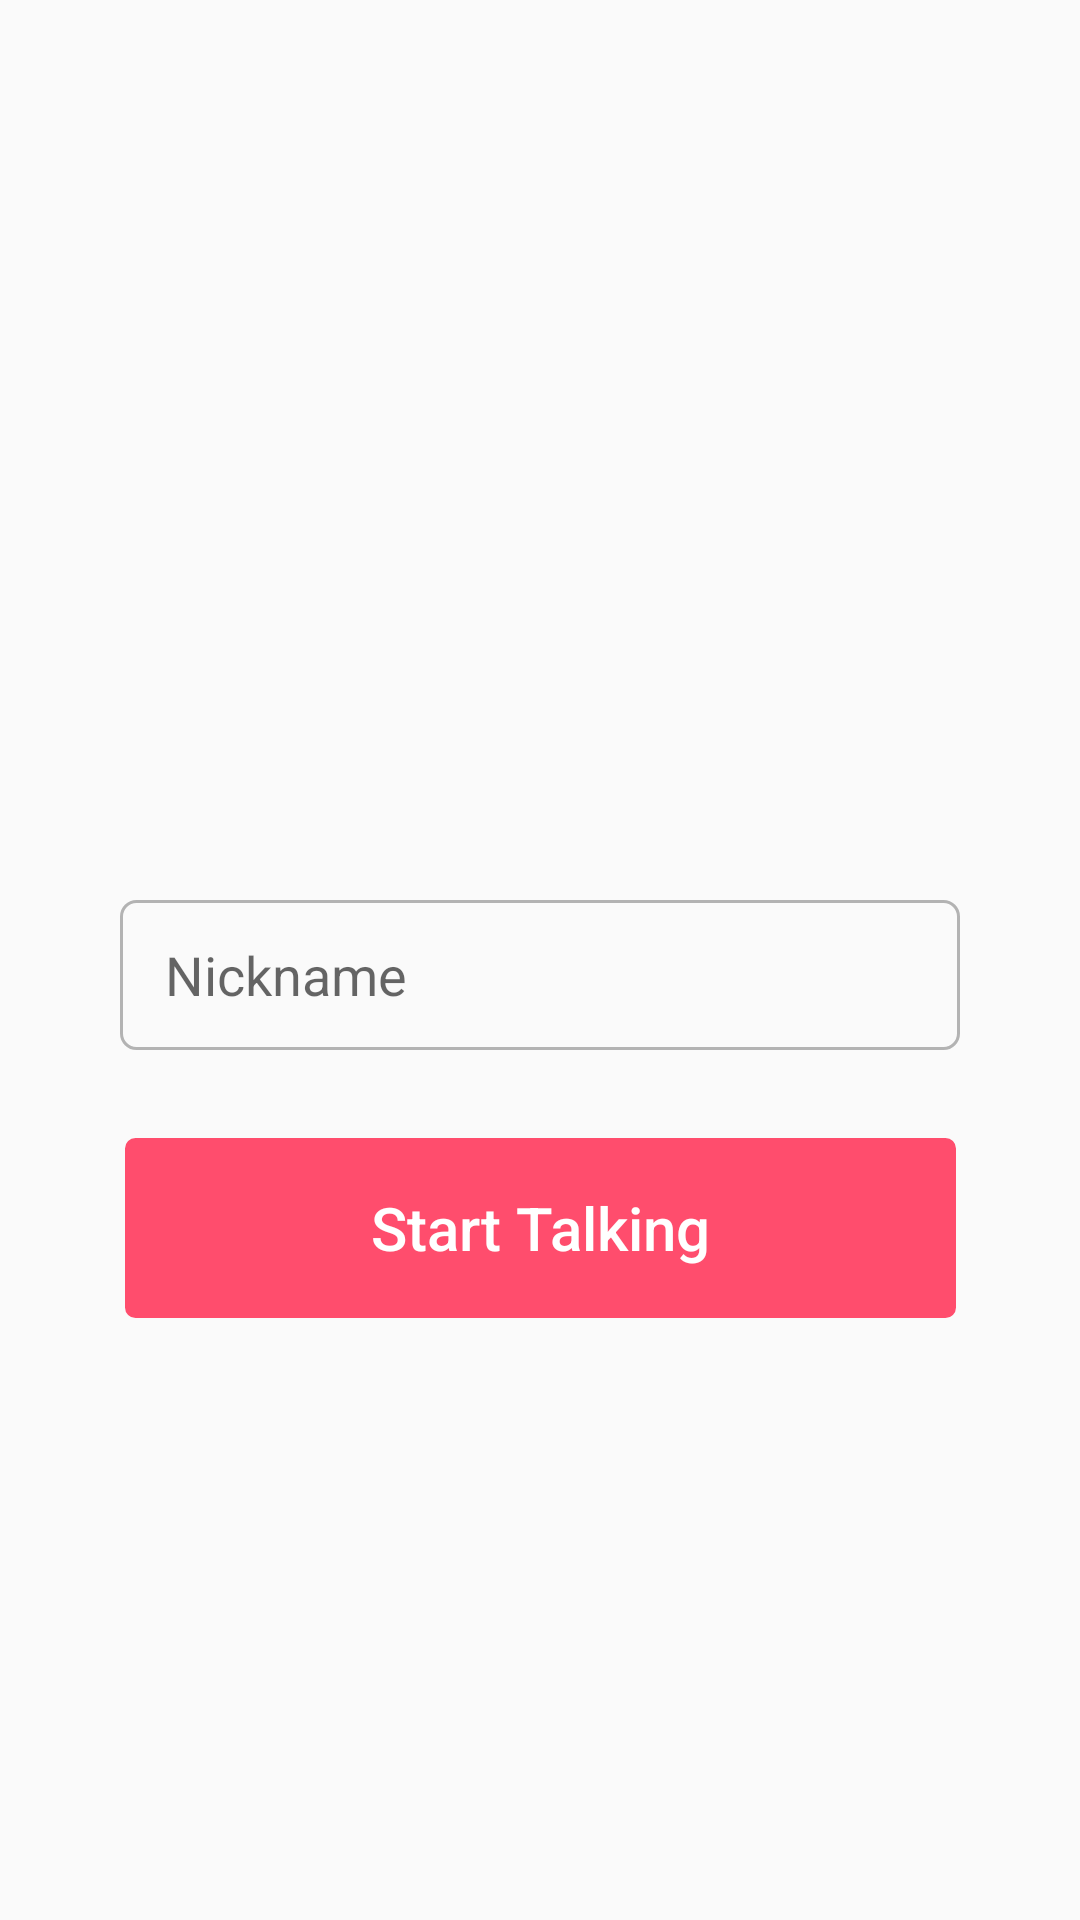

Here is an Android app screen rendered from its layout file. Give the layout XML and the strings, colors and styles it references.
<!-- AndroidManifest.xml: application theme AppTheme -->
<!-- res/layout/fragment_first.xml -->
<?xml version="1.0" encoding="utf-8"?>
<androidx.constraintlayout.widget.ConstraintLayout xmlns:android="http://schemas.android.com/apk/res/android"
    xmlns:app="http://schemas.android.com/apk/res-auto"
    xmlns:tools="http://schemas.android.com/tools"
    android:layout_width="match_parent"
    android:layout_height="match_parent"
    tools:context=".activities.main.FirstFragment">


    <EditText
        android:id="@+id/nickname"
        android:layout_width="match_parent"
        android:layout_height="50dp"
        android:layout_marginLeft="40dp"
        android:layout_marginRight="40dp"
        android:layout_marginTop="300dp"
        android:hint="@string/nick"
        android:paddingLeft="15dp"
        android:background="@drawable/fullborderinput"
        app:layout_constraintEnd_toEndOf="parent"
        app:layout_constraintStart_toStartOf="parent"
        app:layout_constraintTop_toTopOf="parent"

        />

    <Button
        android:id="@+id/startTalking"
        android:layout_width="277dp"
        android:layout_height="60dp"
        android:text="@string/startTalking"
        android:textAllCaps="false"
        android:background="@drawable/round_corners_button"
        android:textColor="#fff"
        android:textSize="20dp"
        app:layout_constraintBottom_toBottomOf="parent"
        app:layout_constraintEnd_toEndOf="parent"
        app:layout_constraintStart_toStartOf="parent"
        app:layout_constraintTop_toBottomOf="@id/nickname"
        app:layout_constraintVertical_bias="0.127"
        style="?android:attr/borderlessButtonStyle"/>

</androidx.constraintlayout.widget.ConstraintLayout>
<!-- resources referenced by this layout -->
<resources>
  <!-- drawable fullborderinput (drawable) -->
  <?xml version="1.0" encoding="utf-8"?>
  <shape
      xmlns:android="http://schemas.android.com/apk/res/android"
      android:shape="rectangle">
      <solid
          android:color="@android:color/transparent"/>
  
      <corners
          android:bottomRightRadius="5dp"
          android:bottomLeftRadius="5dp"
          android:topLeftRadius="5dp"
          android:topRightRadius="5dp"/>
      <stroke
          android:color="#B3B3B3"
          android:width="1dp"/>
  </shape>
  <!-- drawable round_corners_button (drawable) -->
  <?xml version="1.0" encoding="utf-8"?>
  <selector xmlns:android="http://schemas.android.com/apk/res/android">
      <item android:state_pressed="true" >
          <shape android:shape="rectangle"  >
              <corners android:radius="3dip" />
  
          </shape>
      </item>
      <item android:state_focused="true">
          <shape android:shape="rectangle"  >
              <corners android:radius="3dip" />
              <stroke android:width="1dip" android:color="@color/colorPinkButton" />
          </shape>
      </item>
      <item >
          <shape android:shape="rectangle"  >
              <corners android:radius="3dip" />
              <stroke android:width="1dip" android:color="@color/colorPinkButton" />
              <solid android:color="@color/colorPinkButton"/>
          </shape>
      </item>
  </selector>
  <string name="nick">Nickname</string>
  <string name="startTalking">Start Talking </string>
  <style name="AppTheme" parent="Theme.AppCompat.Light.DarkActionBar">
          
          <item name="colorPrimary">@color/colorPinkButton</item>
          <item name="colorPrimaryDark">@color/colorPinkButton</item>
          <item name="colorAccent">@color/colorPinkButton</item>
      </style>
  <color name="colorPinkButton">#ff4d6d</color>
</resources>
